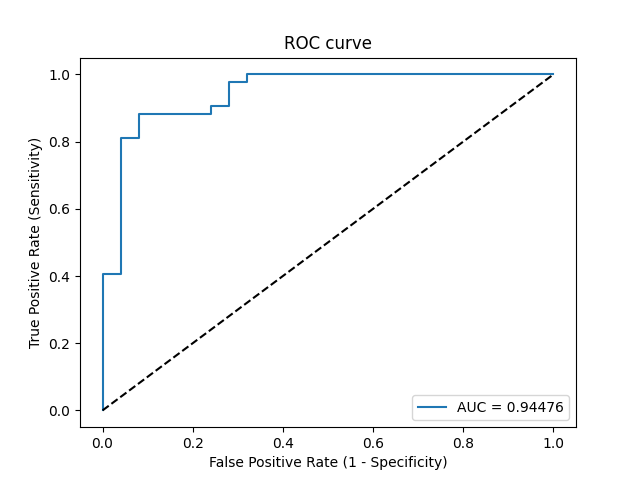

The file beside this chart, header and first rows:
Threshold, Sensitivity, Specificity, NPV, PPV
inf, 0.0, 1.0, 0.3731, 0
1, 0.02381, 1.0, 0.3788, 1.0
0.9371, 0.4048, 1.0, 0.5, 1.0
0.9217, 0.4048, 0.96, 0.4898, 0.9444
0.7129, 0.8095, 0.96, 0.75, 0.9714
0.7029, 0.8095, 0.92, 0.7419, 0.9444
0.6524, 0.881, 0.92, 0.8214, 0.9487
0.6374, 0.881, 0.76, 0.7917, 0.8605
0.6357, 0.9048, 0.76, 0.8261, 0.8636
0.6349, 0.9048, 0.72, 0.8182, 0.8444
0.5983, 0.9762, 0.72, 0.9474, 0.8542
0.5979, 0.9762, 0.68, 0.9444, 0.8367
0.592, 1.0, 0.68, 1.0, 0.84
0.5266, 1.0, 0.0, 0, 0.6269
